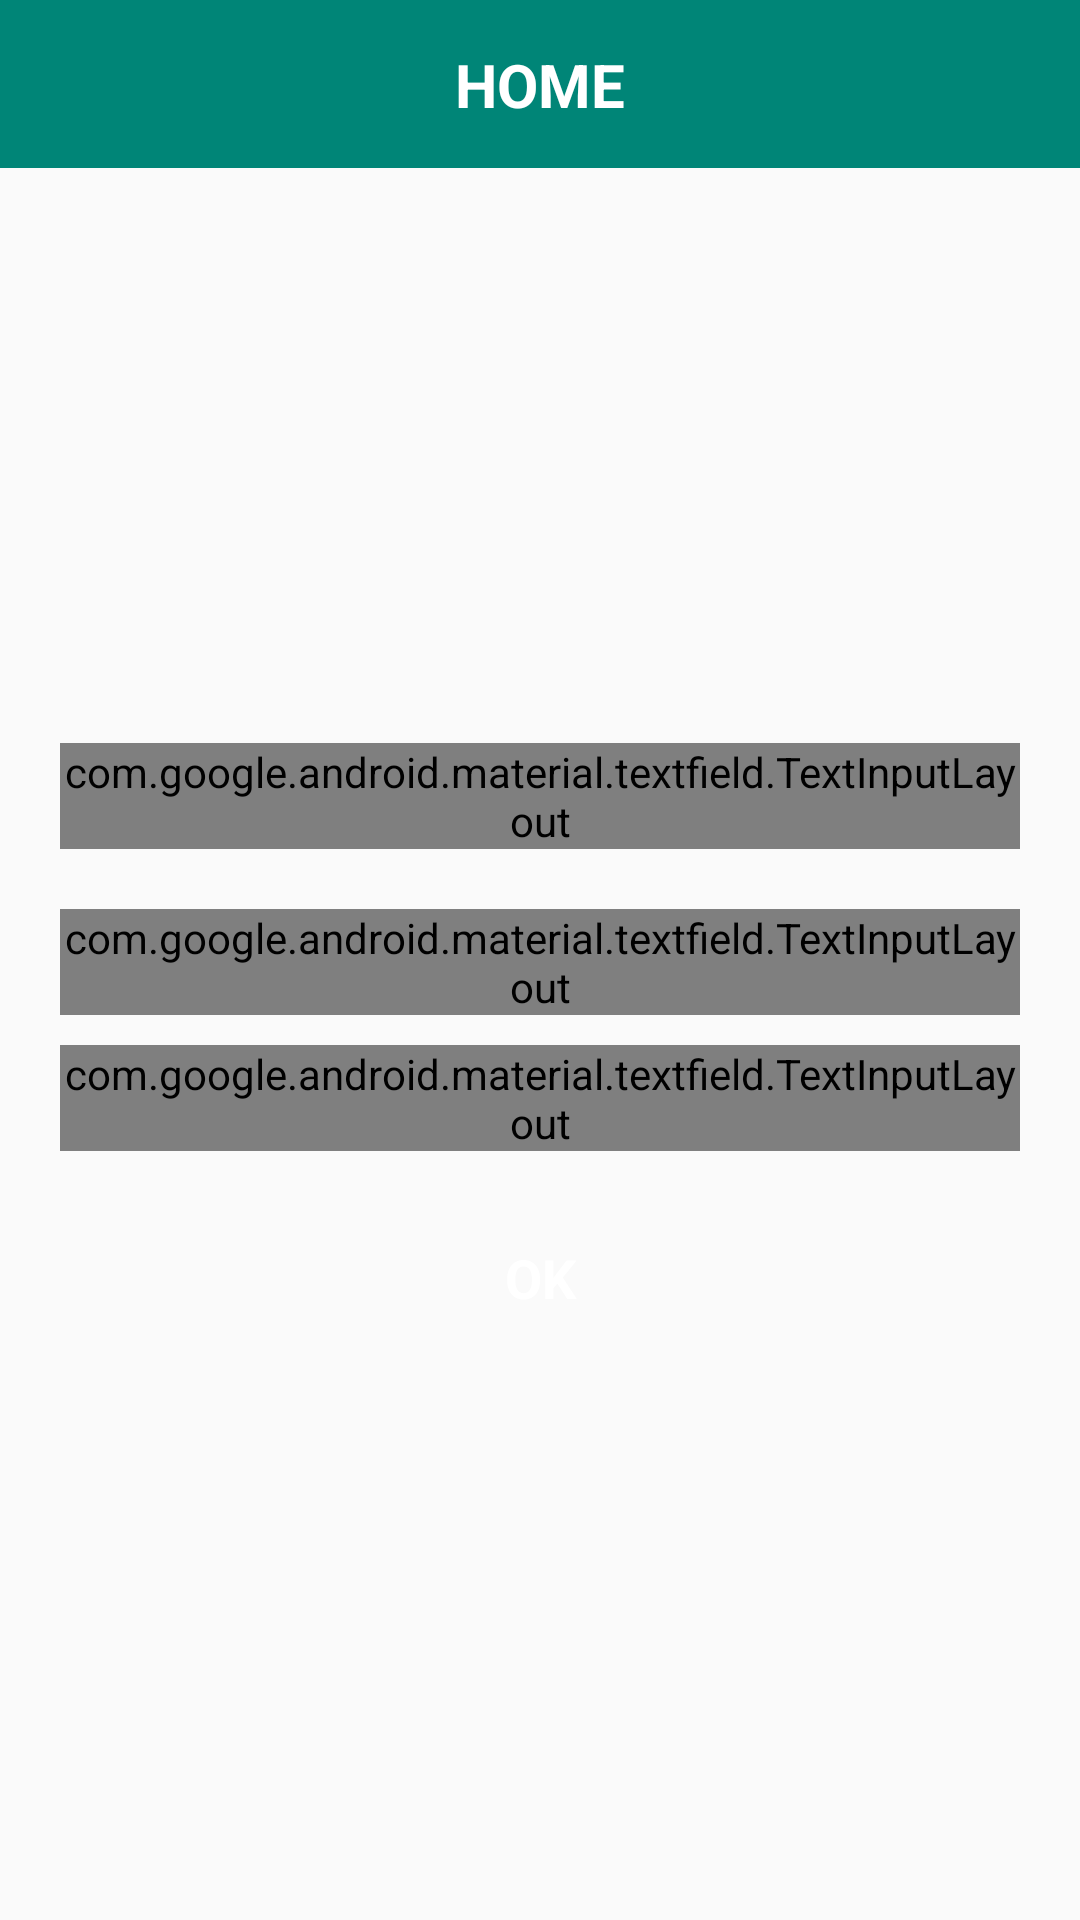

Write the Android layout XML for this screen, with the resource values it uses.
<!-- AndroidManifest.xml: application theme AppTheme -->
<!-- res/layout/activity_changepin.xml -->
<?xml version="1.0" encoding="utf-8"?>
<LinearLayout xmlns:android="http://schemas.android.com/apk/res/android"
    xmlns:app="http://schemas.android.com/apk/res-auto"
    xmlns:tools="http://schemas.android.com/tools"
    android:id="@+id/root"
    android:layout_width="match_parent"
    android:layout_height="match_parent"
    android:orientation="vertical">

    <include
        android:id="@+id/include"
        layout="@layout/toolbar_title"
        app:layout_constraintEnd_toEndOf="parent"
        app:layout_constraintStart_toStartOf="parent"
        app:layout_constraintTop_toTopOf="parent"></include>

    <LinearLayout
        android:layout_width="match_parent"
        android:layout_height="match_parent"
        android:layout_gravity="center"
        android:layout_margin="20dp"
        android:gravity="center"
        android:orientation="vertical">


        <com.google.android.material.textfield.TextInputLayout

            style="@style/Widget.MaterialComponents.TextInputLayout.OutlinedBox"
            android:layout_width="match_parent"
            android:layout_height="wrap_content"
            android:hint="Enter Current Pin">

            <androidx.appcompat.widget.AppCompatEditText
                android:id="@+id/edtcurrentPin"
                android:layout_width="match_parent"
                android:layout_height="wrap_content"
                android:layout_marginStart="5dp"
                android:layout_marginTop="20dp"
                android:layout_marginEnd="5dp"
                android:background="@drawable/edittext_back"
                android:inputType="numberPassword"
                android:maxLength="4"

                android:padding="10dp"></androidx.appcompat.widget.AppCompatEditText>

        </com.google.android.material.textfield.TextInputLayout>

        <com.google.android.material.textfield.TextInputLayout
            android:id="@+id/email_holder"
            style="@style/Widget.MaterialComponents.TextInputLayout.OutlinedBox"
            android:layout_width="match_parent"
            android:layout_height="wrap_content"
            android:layout_marginTop="20dp"
            android:layout_marginBottom="10dp"
            android:hint="Enter New Pin">

            <androidx.appcompat.widget.AppCompatEditText
                android:id="@+id/editpin"
                android:layout_width="match_parent"
                android:layout_height="wrap_content"
                android:layout_margin="5dp"
                android:background="@drawable/edittext_back"
                android:inputType="numberPassword"
                android:maxLength="4"
                android:padding="10dp"></androidx.appcompat.widget.AppCompatEditText>

        </com.google.android.material.textfield.TextInputLayout>

        <com.google.android.material.textfield.TextInputLayout
            style="@style/Widget.MaterialComponents.TextInputLayout.OutlinedBox"
            android:layout_width="match_parent"
            android:layout_height="wrap_content"
            android:hint="Confirm Your Pin">

            <androidx.appcompat.widget.AppCompatEditText
                android:id="@+id/edtconfimpin"
                android:layout_width="match_parent"
                android:layout_height="wrap_content"
                android:layout_marginStart="5dp"
                android:layout_marginTop="20dp"
                android:layout_marginEnd="5dp"
                android:background="@drawable/edittext_back"
                android:inputType="numberPassword"
                android:maxLength="4"

                android:padding="10dp"></androidx.appcompat.widget.AppCompatEditText>

        </com.google.android.material.textfield.TextInputLayout>


        <TextView
            android:id="@+id/txtOK"
            android:layout_width="match_parent"
            android:layout_height="wrap_content"
            android:layout_marginStart="5dp"
            android:layout_marginTop="20dp"
            android:layout_marginEnd="5dp"
            android:background="@drawable/btn_rounded"
            android:gravity="center"
            android:padding="10dp"
            android:text="OK"
            android:textColor="@color/white"
            android:textSize="18sp"
            android:textStyle="bold"></TextView>


    </LinearLayout>

</LinearLayout>
<!-- res/layout/toolbar_title.xml (included above) -->
<?xml version="1.0" encoding="utf-8"?>
<androidx.constraintlayout.widget.ConstraintLayout xmlns:android="http://schemas.android.com/apk/res/android"
    xmlns:app="http://schemas.android.com/apk/res-auto"
    xmlns:tools="http://schemas.android.com/tools"
    android:layout_width="match_parent"
    android:layout_height="wrap_content">

    <androidx.appcompat.widget.Toolbar
        android:id="@+id/toolbar2"
        android:layout_width="0dp"
        android:layout_height="wrap_content"
        android:background="?attr/colorPrimary"
        android:minHeight="?attr/actionBarSize"
        android:theme="?attr/actionBarTheme"
        app:layout_constraintEnd_toEndOf="parent"
        app:layout_constraintHorizontal_bias="0.0"
        app:layout_constraintStart_toStartOf="parent"
        app:layout_constraintTop_toTopOf="parent" />

    <TextView
        android:id="@+id/txtTitle"
        android:layout_width="wrap_content"
        android:layout_height="wrap_content"
        android:text="HOME"
        android:textColor="@color/white"
        android:textSize="20sp"
        android:textStyle="bold"
        app:layout_constraintBottom_toBottomOf="@+id/toolbar2"
        app:layout_constraintEnd_toEndOf="@+id/toolbar2"
        app:layout_constraintStart_toStartOf="@+id/toolbar2"
        app:layout_constraintTop_toTopOf="@+id/toolbar2" />


</androidx.constraintlayout.widget.ConstraintLayout>
<!-- resources referenced by this layout -->
<resources>
  <color name="white">#FFFFFF</color>
  <!-- drawable edittext_back (drawable) -->
  <selector xmlns:android="http://schemas.android.com/apk/res/android">
      <item android:top="16dp">
  
          <shape android:shape="rectangle">
  
              <stroke android:color="@color/warmGrey"
                  android:width="1dp" />
              <corners android:radius="10dp"/>
              
  
          </shape>
      </item>
  </selector>
  <style name="AppTheme" parent="Theme.AppCompat.Light.DarkActionBar">
          
          <item name="colorPrimary">@color/colorPrimary</item>
          <item name="colorPrimaryDark">@color/colorPrimaryDark</item>
          <item name="colorAccent">@color/colorAccent</item>
      </style>
  <color name="warmGrey">#a0a0a0</color>
  <color name="colorPrimary">#008577</color>
  <color name="colorPrimaryDark">#00574B</color>
  <color name="colorAccent">#D81B60</color>
</resources>
